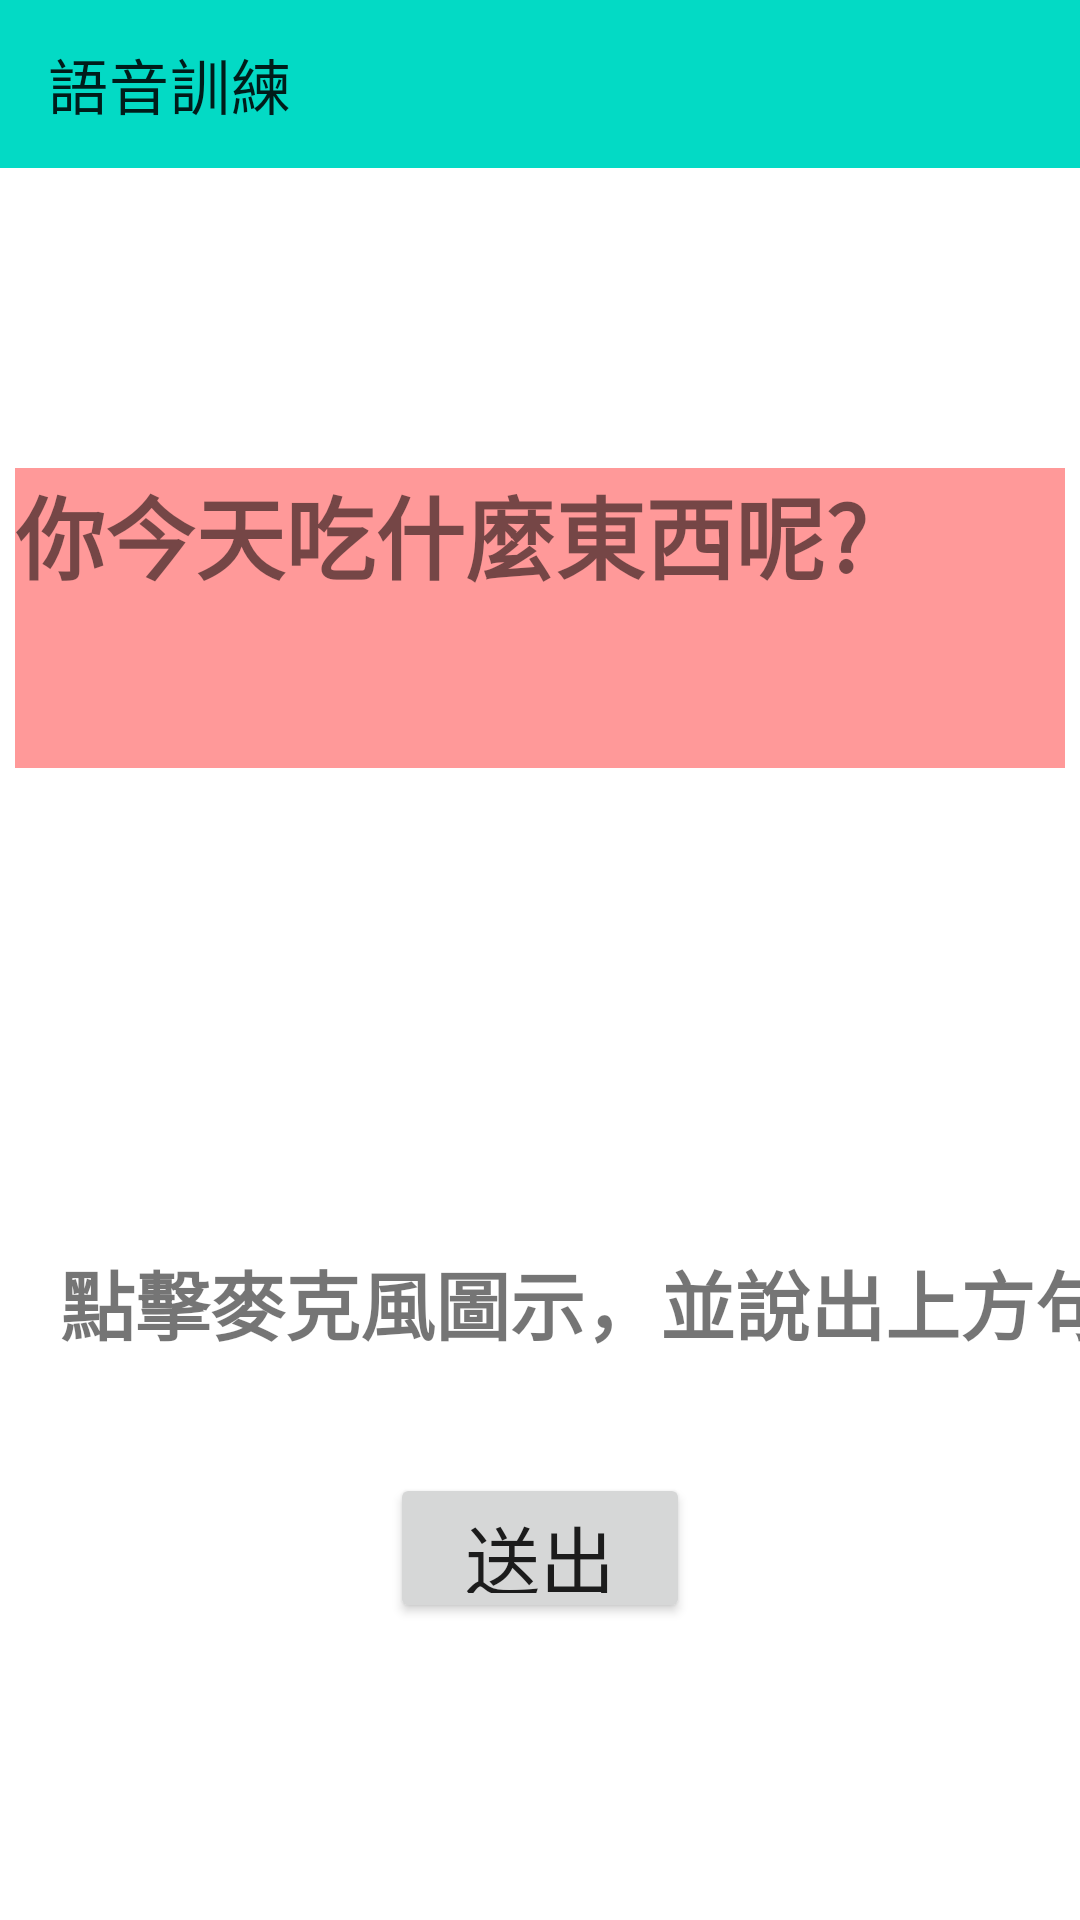

Android layout source for this screen:
<!-- AndroidManifest.xml: application theme Theme.Test0117 -->
<!-- res/layout/speech_recognition.xml -->
<?xml version="1.0" encoding="utf-8"?>
<LinearLayout
    xmlns:android="http://schemas.android.com/apk/res/android"
    xmlns:tools="http://schemas.android.com/tools"
    android:layout_width="match_parent"
    android:layout_height="match_parent"
    android:orientation="vertical"
    xmlns:app="http://schemas.android.com/apk/res-auto">

    <androidx.appcompat.widget.Toolbar
        android:id="@+id/addtoolbar"
        android:layout_width="match_parent"
        app:title="語音訓練"
        android:layout_height="?attr/actionBarSize"
        android:background="@color/teal_200">

    </androidx.appcompat.widget.Toolbar>


    <TextView
        android:id="@+id/tvspeech"
        android:layout_width="350dp"
        android:layout_height="100dp"
        android:background="#ff9999"
        android:text="你今天吃什麼東西呢?"
        android:layout_gravity="center_horizontal"
        android:layout_margin="100dp"
        android:textSize="30sp"
        android:textStyle="bold" />

    <Button
        android:id="@+id/btnspeech"
        android:layout_width="50dp"
        android:layout_height="50dp"
        android:background="@drawable/ic_baseline_mic_24"
        android:layout_gravity="center_horizontal" />

    <TextView
        android:id="@+id/speech"
        android:layout_width="400dp"
        android:layout_height="50dp"
        android:layout_marginTop="10dp"
        android:layout_marginStart="20dp"
        android:layout_marginEnd="10dp"
        android:text="點擊麥克風圖示，並說出上方句子"
        android:textSize="25sp"
        android:textStyle="bold" />

    <Button
        android:id="@+id/btnsure"
        android:layout_width="100dp"
        android:layout_height="50dp"
        android:textSize="25sp"
        android:layout_marginTop="25dp"
        android:layout_gravity="center_horizontal"
        android:text="送出" />


</LinearLayout>
<!-- resources referenced by this layout -->
<resources>
  <style name="Theme.Test0117" parent="Theme.MaterialComponents.DayNight.NoActionBar">
          
          <item name="colorPrimary">@color/purple_500</item>
          <item name="colorPrimaryVariant">@color/purple_700</item>
          <item name="colorOnPrimary">@color/white</item>
          
          <item name="colorSecondary">@color/teal_200</item>
          <item name="colorSecondaryVariant">@color/teal_700</item>
          <item name="colorOnSecondary">@color/black</item>
          
          <item name="android:statusBarColor">?attr/colorPrimaryVariant</item>
          
      </style>
  <!-- not gathered from this repository: default colours our renderer supplied (Android Studio template values) -->
  <color name="purple_500">#FF6200EE</color>
  <color name="purple_700">#FF3700B3</color>
  <color name="teal_200">#FF03DAC5</color>
  <color name="teal_700">#FF018786</color>
  <color name="black">#FF000000</color>
  <color name="white">#FFFFFFFF</color>
</resources>
